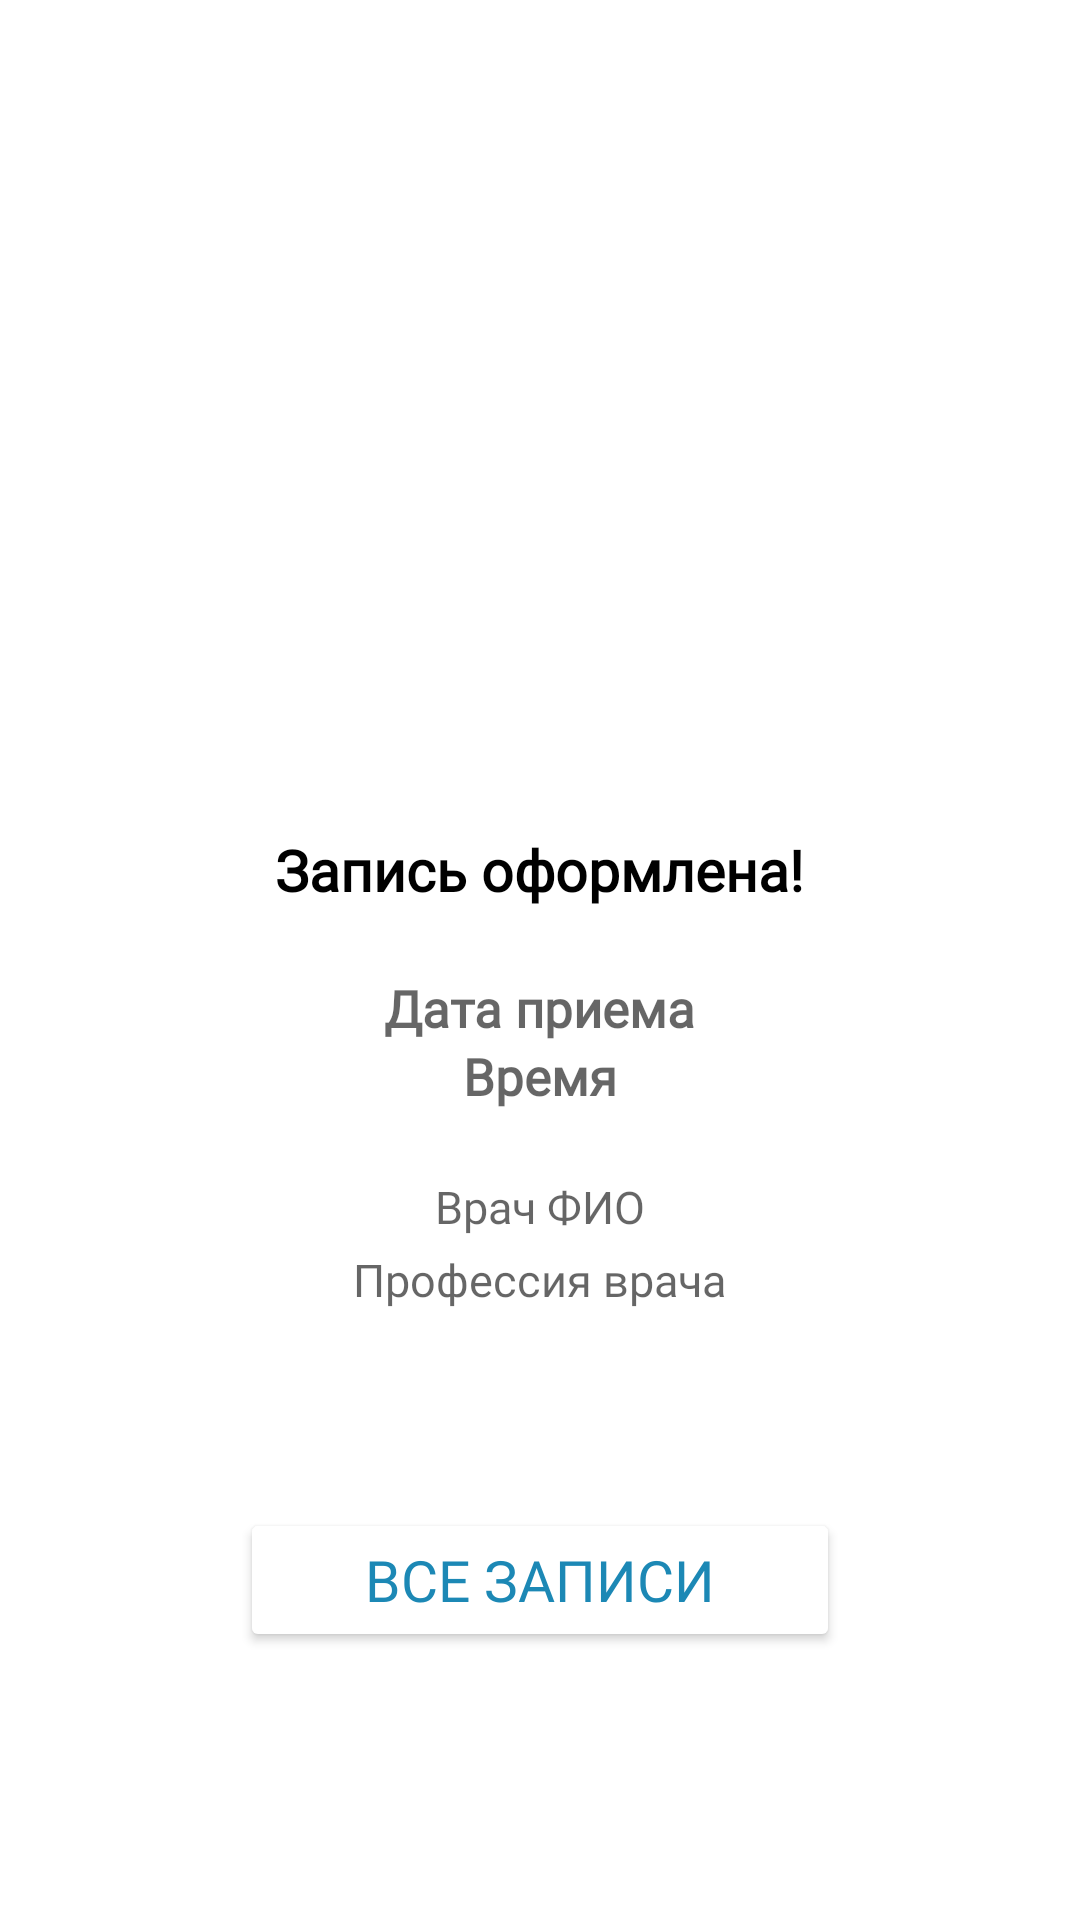

This screen was rendered from an Android layout file. Write that file and the resources it references.
<!-- AndroidManifest.xml: application theme Theme.BelStom -->
<!-- res/layout/fragment_appointment_created.xml -->
<?xml version="1.0" encoding="utf-8"?>
<RelativeLayout xmlns:android="http://schemas.android.com/apk/res/android"
    xmlns:app="http://schemas.android.com/apk/res-auto"
    android:layout_width="match_parent"
    android:layout_height="match_parent">

    <LinearLayout
        android:layout_width="match_parent"
        android:layout_height="match_parent"
        android:layout_margin="4dp"
        android:gravity="center_horizontal"
        android:orientation="vertical">

        <ImageView
            android:id="@+id/imageView"
            android:layout_width="208dp"
            android:layout_height="225dp"
            android:layout_marginTop="24dp"
            app:srcCompat="@drawable/check_mark"
            app:tint="@color/check_mark_color" />

        <TextView
            android:id="@+id/textView"
            android:layout_width="wrap_content"
            android:layout_height="wrap_content"
            android:layout_marginTop="24dp"
            android:text="@string/fragment_appointment_created_label_title"
            android:textColor="@color/black"
            android:textSize="19sp"
            android:textStyle="bold"
            android:fontFamily="@font/sf_pro_text_light"
            />

        <TextView
            android:id="@+id/fragment_appointment_created_edit_data"
            android:layout_width="wrap_content"
            android:layout_height="wrap_content"
            android:layout_marginTop="22dp"
            android:hint="@string/fragment_appointment_created_hint_date"
            android:textColor="@color/text_signature"
            android:textSize="17sp"
            android:textStyle="bold"
            android:fontFamily="@font/sf_pro_text_light"
            />
        <TextView
            android:id="@+id/fragment_appointment_created_edit_time"
            android:layout_width="wrap_content"
            android:layout_height="wrap_content"
            android:hint="@string/fragment_appointment_created_hint_time"
            android:textColor="@color/text_signature"
            android:textSize="17sp"
            android:textStyle="bold"
            android:fontFamily="@font/sf_pro_text_light"
            />

        <TextView
            android:id="@+id/fragment_appointment_created_edit_doctor"
            android:layout_width="wrap_content"
            android:layout_height="wrap_content"
            android:layout_marginTop="22dp"
            android:hint="@string/fragment_appointment_created_hint_doctor"
            android:textColor="@color/black"
            android:textSize="15sp"
            android:fontFamily="@font/sf_pro_text_light"
            />

        <TextView
            android:id="@+id/fragment_appointment_created_edit_profession"
            android:layout_width="wrap_content"
            android:layout_height="wrap_content"
            android:layout_marginTop="4dp"
            android:hint="@string/fragment_appointment_created_hint_profession"
            android:textSize="15sp"
            android:fontFamily="@font/sf_pro_text_light"
            />

        <Button
            android:id="@+id/fragment_appointment_created_btn_all_appointment"
            android:layout_width="200dp"
            android:layout_height="wrap_content"
            android:layout_marginTop="66dp"
            android:backgroundTint="@color/white"
            android:text="@string/fragment_appointment_created_btn"
            android:textColor="@color/text_signature"
            android:textSize="19sp"
            android:fontFamily="@font/sf_pro_text_light"
            />



    </LinearLayout>

</RelativeLayout>
<!-- resources referenced by this layout -->
<resources>
  <color name="black">#FF000000</color>
  <color name="check_mark_color">#8ed16d</color>
  <color name="text_signature">#1C88B5</color>
  <color name="white">#FFFFFFFF</color>
  <string name="fragment_appointment_created_btn">Все записи</string>
  <string name="fragment_appointment_created_hint_date">Дата приема</string>
  <string name="fragment_appointment_created_hint_doctor">Врач ФИО</string>
  <string name="fragment_appointment_created_hint_profession">Профессия врача</string>
  <string name="fragment_appointment_created_hint_time">Время</string>
  <string name="fragment_appointment_created_label_title">Запись оформлена!</string>
  <style name="Theme.BelStom" parent="Theme.MaterialComponents.DayNight.DarkActionBar">
  
  
          
          <item name="colorPrimary">@color/purple_500</item>
          <item name="colorPrimaryVariant">@color/purple_700</item>
          <item name="colorOnPrimary">@color/white</item>
  
          
          <item name="colorSecondary">@color/teal_200</item>
          <item name="colorSecondaryVariant">@color/teal_700</item>
          <item name="colorOnSecondary">@color/black</item>
  
          
          <item name="android:statusBarColor" tools:targetApi="l">?attr/colorPrimaryVariant</item>
  
          
          <item name="android:windowFullscreen">false</item>
          <item name="windowActionBar">false</item>
          <item name="windowNoTitle">true</item>
      </style>
  <color name="purple_500">#FF6200EE</color>
  <color name="purple_700">#FF3700B3</color>
  <color name="teal_200">#FF03DAC5</color>
  <color name="teal_700">#FF018786</color>
</resources>
